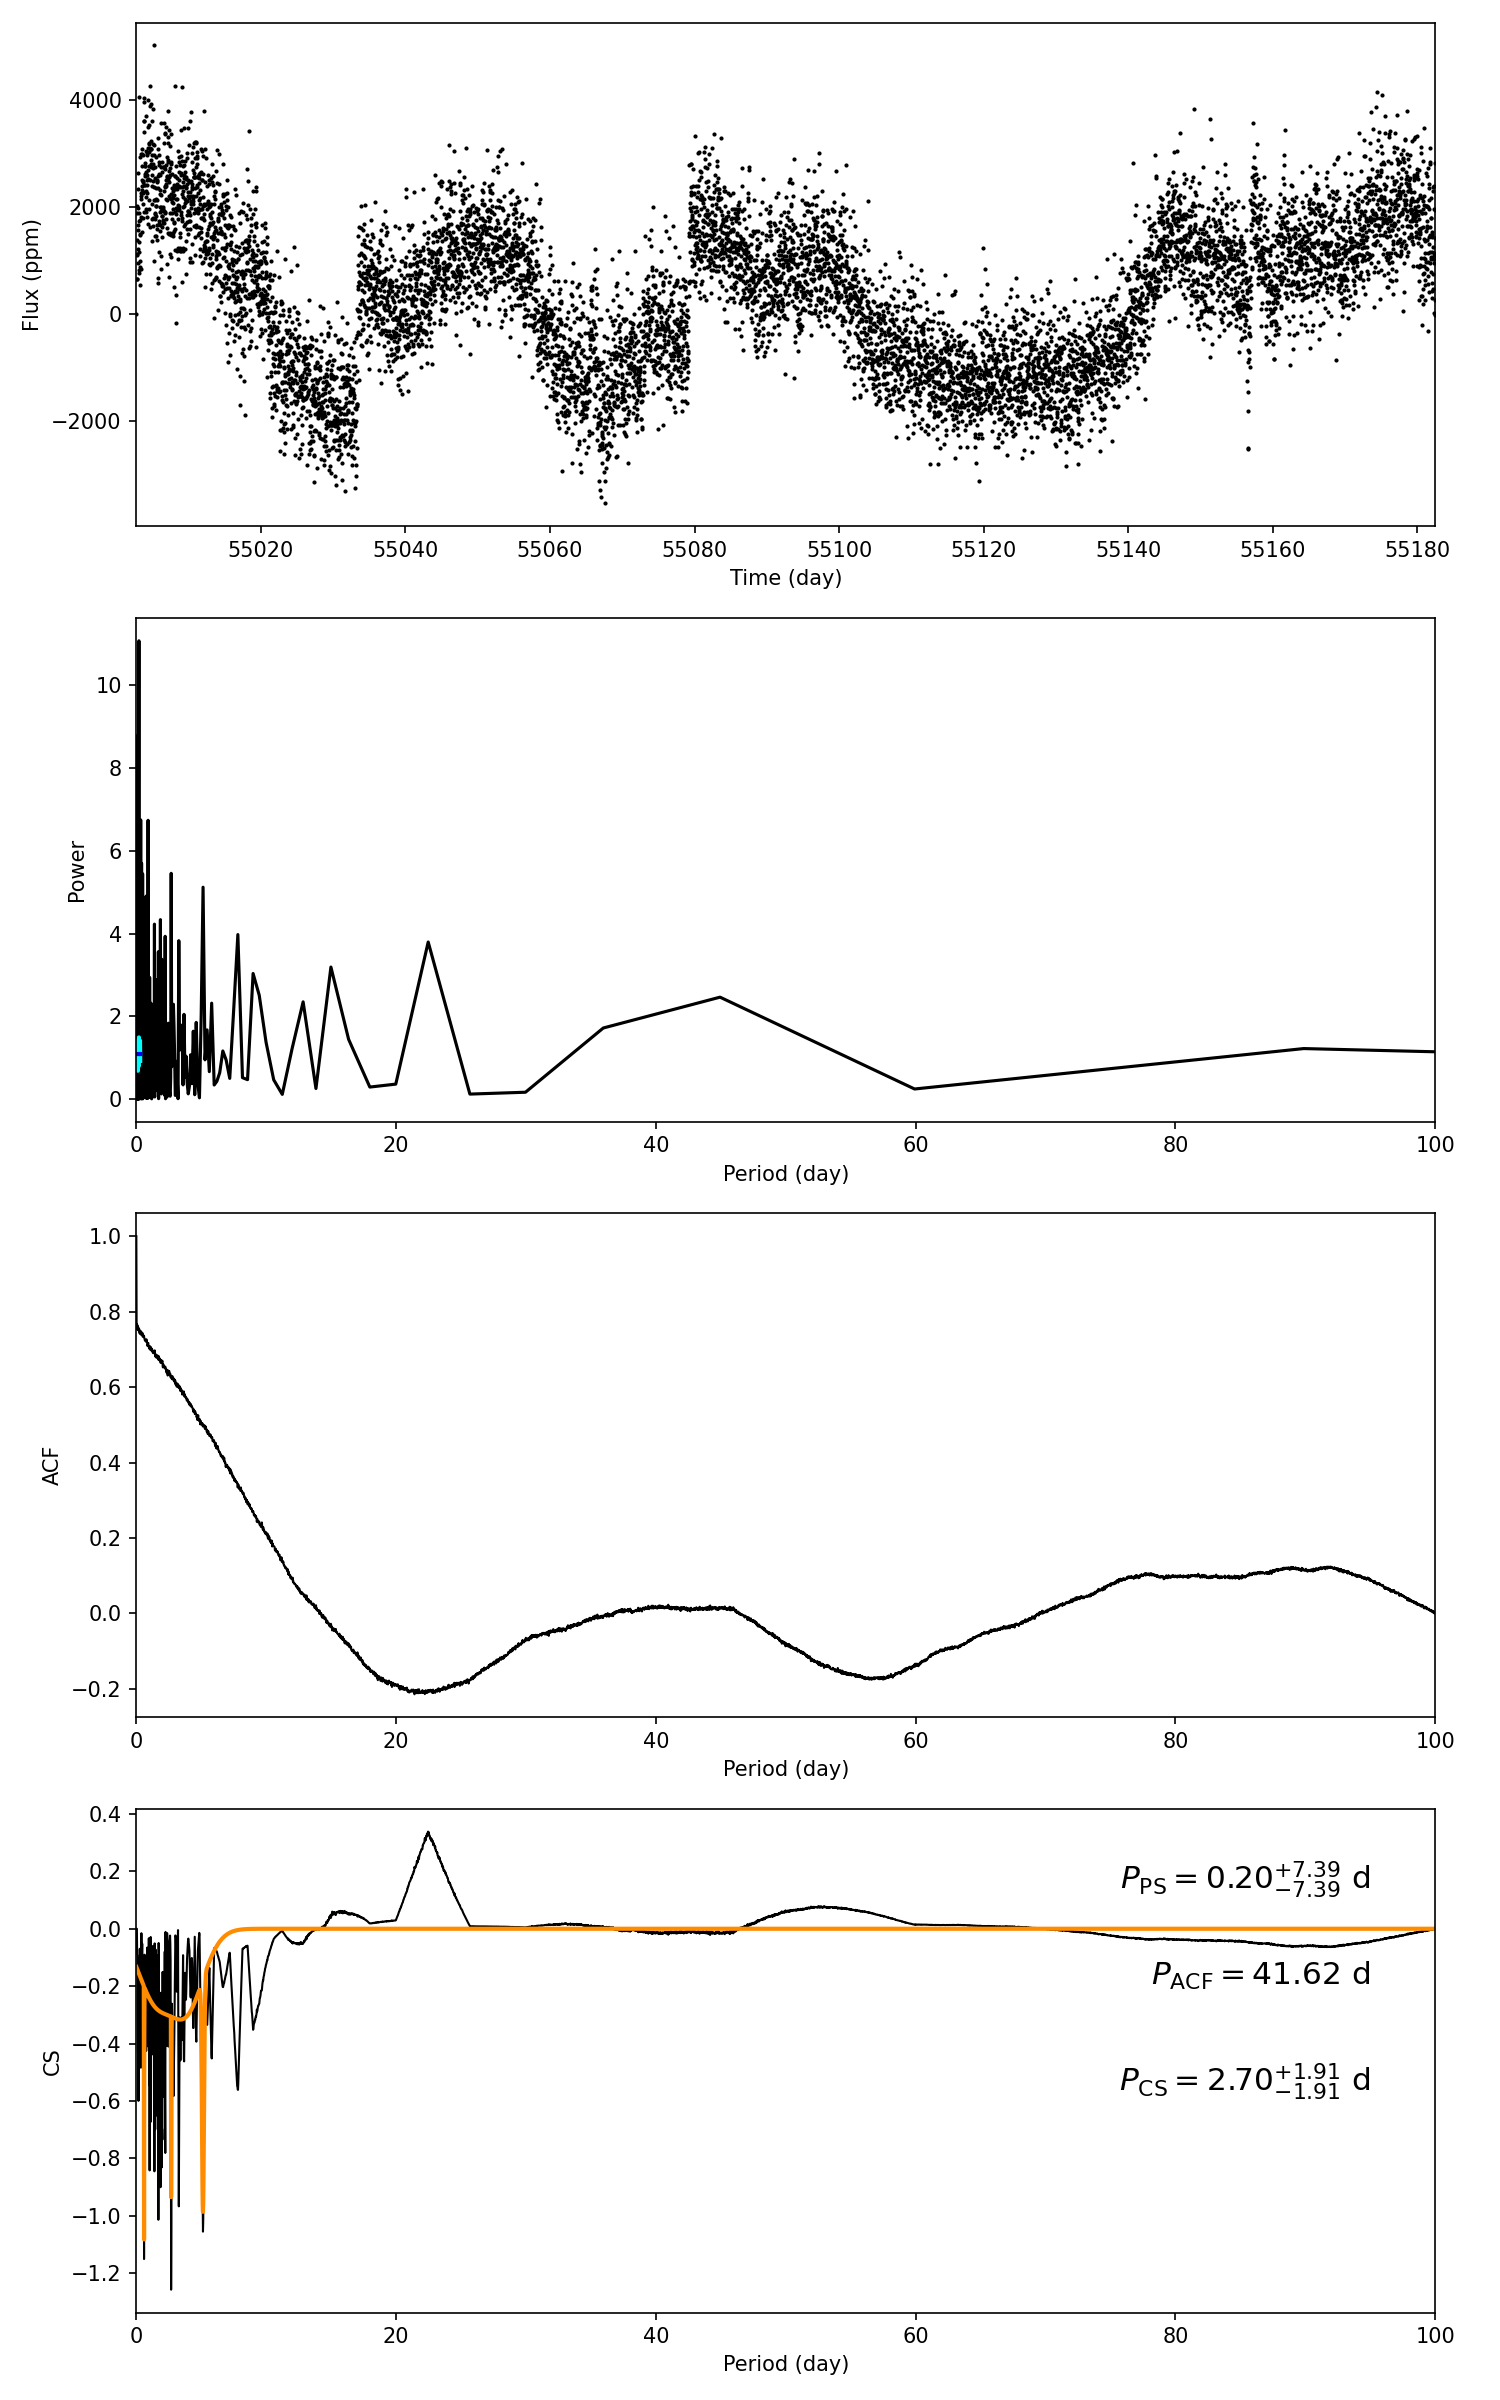

The table this chart was drawn from, first rows:
target_id, prot_ps, prot_acf, prot_cs, e_prot_ps, E_prot_ps, e_prot_acf, E_prot_acf, e_prot_cs, E_prot_cs, sph_ps, sph_acf, sph_cs, e_sph_ps, e_sph_acf, e_sph_cs, h_ps, fa_prob_ps, hacf, gacf, hcs
11766556, 0.1971, 41.62, 2.704, 7.389, 7.389, -1.0, -1.0, 1.914, 1.914, 675.4, 1343, 893.3, 91.74, 0.0, 201.1, 11.08, 1.5408277026502766e-05, 0.1003, 0.01243, 0.3382
